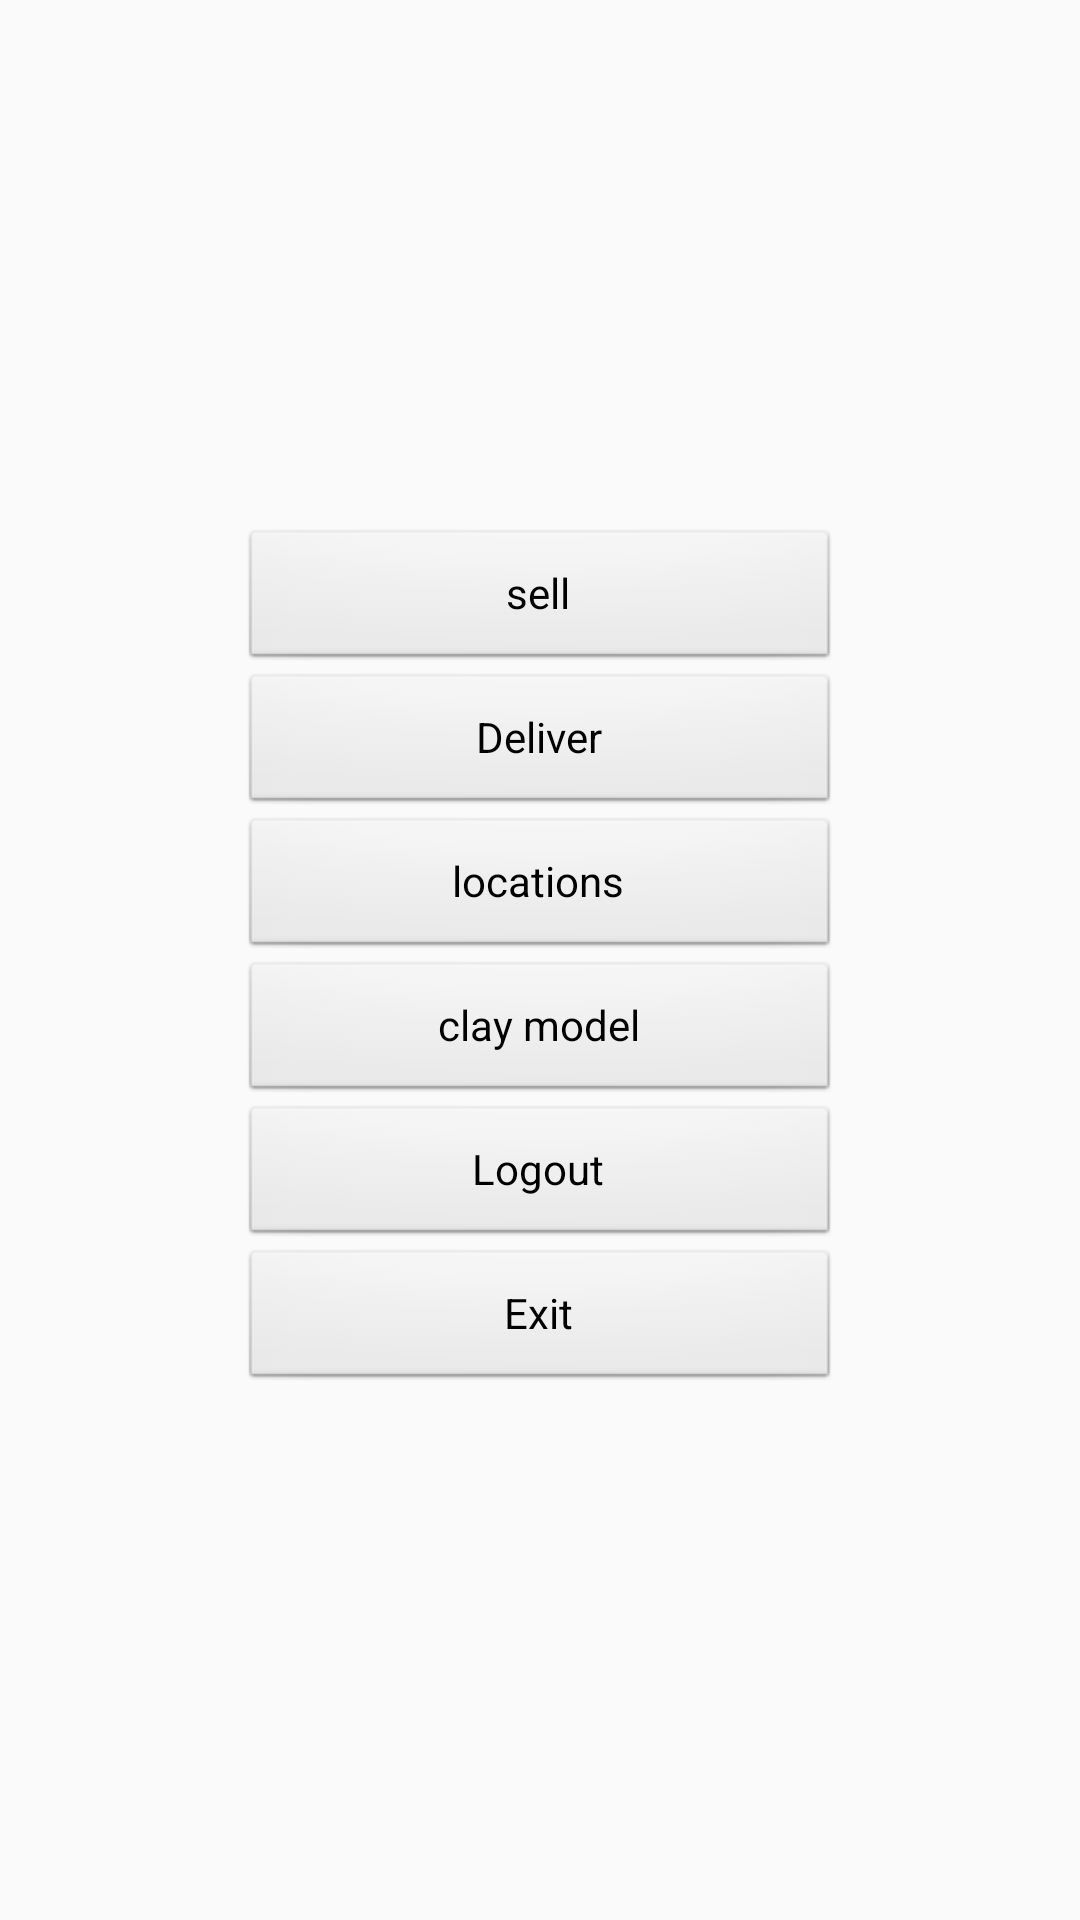

This screen was rendered from an Android layout file. Write that file and the resources it references.
<!-- AndroidManifest.xml: application theme AppTheme -->
<!-- res/layout/content_main.xml -->
<?xml version="1.0" encoding="utf-8"?>
<android.support.constraint.ConstraintLayout xmlns:android="http://schemas.android.com/apk/res/android"
    xmlns:app="http://schemas.android.com/apk/res-auto"
    xmlns:tools="http://schemas.android.com/tools"
    android:layout_width="match_parent"
    android:layout_height="match_parent"
    app:layout_behavior="@string/appbar_scrolling_view_behavior"
    tools:context=".MainActivity"
    tools:showIn="@layout/activity_main"
    android:theme="@android:style/Theme.NoTitleBar">


    <LinearLayout
        android:layout_width="match_parent"
        android:layout_height="match_parent"
        android:gravity="center"
        android:orientation="vertical"
        android:paddingLeft="80dp"
        android:paddingRight="80dp"
>

        <Button
            android:layout_width="match_parent"
            android:layout_height="wrap_content"
            android:layout_gravity="center_horizontal"
            android:key="@+id/sell"
            android:onClick="buttonSell"
            android:text="sell" />

        <Button
            android:layout_width="match_parent"
            android:layout_height="wrap_content"
            android:key="@+id/deliver"
            android:onClick="buttonDeliver"
            android:text="Deliver" />

        <Button
            android:layout_width="match_parent"
            android:layout_height="wrap_content"
            android:layout_gravity="center_horizontal"
            android:key="@+id/locations"
            android:onClick="buttonLocations"
            android:text="locations" />

        <Button
            android:layout_width="match_parent"
            android:layout_height="wrap_content"
            android:layout_gravity="center_horizontal"
            android:key="@+id/claymodels"
            android:onClick="buttonClayModels"
            android:text="clay model" />

        <Button
            android:layout_width="match_parent"
            android:layout_height="wrap_content"
            android:layout_gravity="center_horizontal"
            android:key="@+id/buttonLogout"
            android:onClick="buttonLogout"
            android:text="Logout" />

        <Button
            android:layout_width="match_parent"
            android:layout_height="wrap_content"
            android:layout_gravity="center_horizontal"
            android:key="@+id/buttonExit"
            android:onClick="buttonExit"
            android:text="Exit" />
    </LinearLayout>
</android.support.constraint.ConstraintLayout>
<!-- resources referenced by this layout -->
<resources>
  <style name="AppTheme" parent="Theme.AppCompat.Light.DarkActionBar">
          
          <item name="colorPrimary">@color/colorPrimary</item>
          <item name="colorPrimaryDark">@color/colorPrimaryDark</item>
          <item name="colorAccent">@color/colorAccent</item>
      </style>
  <!-- not gathered from this repository: default colours our renderer supplied (Android Studio template values) -->
  <color name="colorPrimary">#FF6200EE</color>
  <color name="colorPrimaryDark">#FF3700B3</color>
  <color name="colorAccent">#FF03DAC5</color>
</resources>
